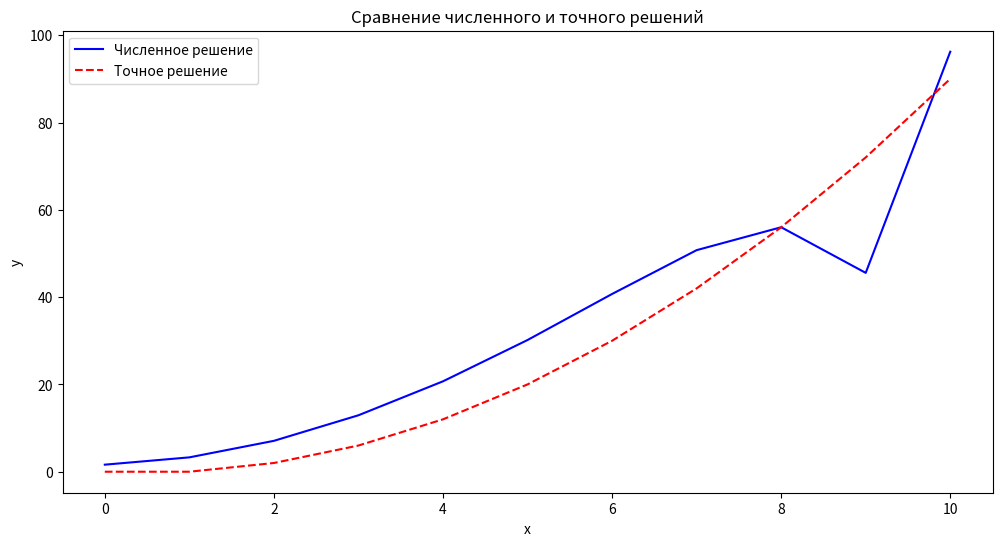

Source code (Python):
import numpy as np
import matplotlib.pyplot as plt

a, b = 0, 10
N = 10
h = (b - a) / N
a1, a2 = 1, -1
b1, b2 = 1, -15

p = lambda x: 1
f = lambda x: x**2 + x - 1
exact_solution = lambda x: x**2 - x

A_improved = np.zeros((N+1, N+1))
b_improved = np.zeros(N+1)

for i in range(1, N):
    x_i = a + i * h
    if i >= 2:
        A_improved[i, i-2] = -1 / (12*h**2)
    if i >= 1:
        A_improved[i, i-1] = 16 / (12*h**2)
    A_improved[i, i] = -30 / (12*h**2) - p(x_i)
    if i <= N - 2:
        A_improved[i, i+1] = 16 / (12*h**2)
    if i <= N - 3:
        A_improved[i, i+2] = -1 / (12*h**2)
    b_improved[i] = -f(x_i)

A_improved[0, 0] = -3 / (2*h) - a1
A_improved[0, 1] = 2 / h
A_improved[0, 2] = -1 / (2*h)
b_improved[0] = a2

A_improved[N, N-2] = 1 / (2*h)
A_improved[N, N-1] = -2 / h
A_improved[N, N] = 3 / (2*h) - b1
b_improved[N] = b2

y_improved = np.linalg.solve(A_improved, b_improved)

x = np.linspace(a, b, N+1)
y_exact = np.array([exact_solution(xi) for xi in x])

plt.figure(figsize=(12, 6))
plt.plot(x, y_improved, 'b-', label='Численное решение')
plt.plot(x, y_exact, 'r--', label='Точное решение')
plt.legend()
plt.xlabel('x')
plt.ylabel('y')
plt.title('Сравнение численного и точного решений')
plt.show()

error = np.abs(y_exact - y_improved)
max_error = np.max(error)
rmse = np.sqrt(np.mean(error**2))
print(f"Максимальная ошибка: {max_error}")
print(f"Среднеквадратичная ошибка (RMSE): {rmse}")
